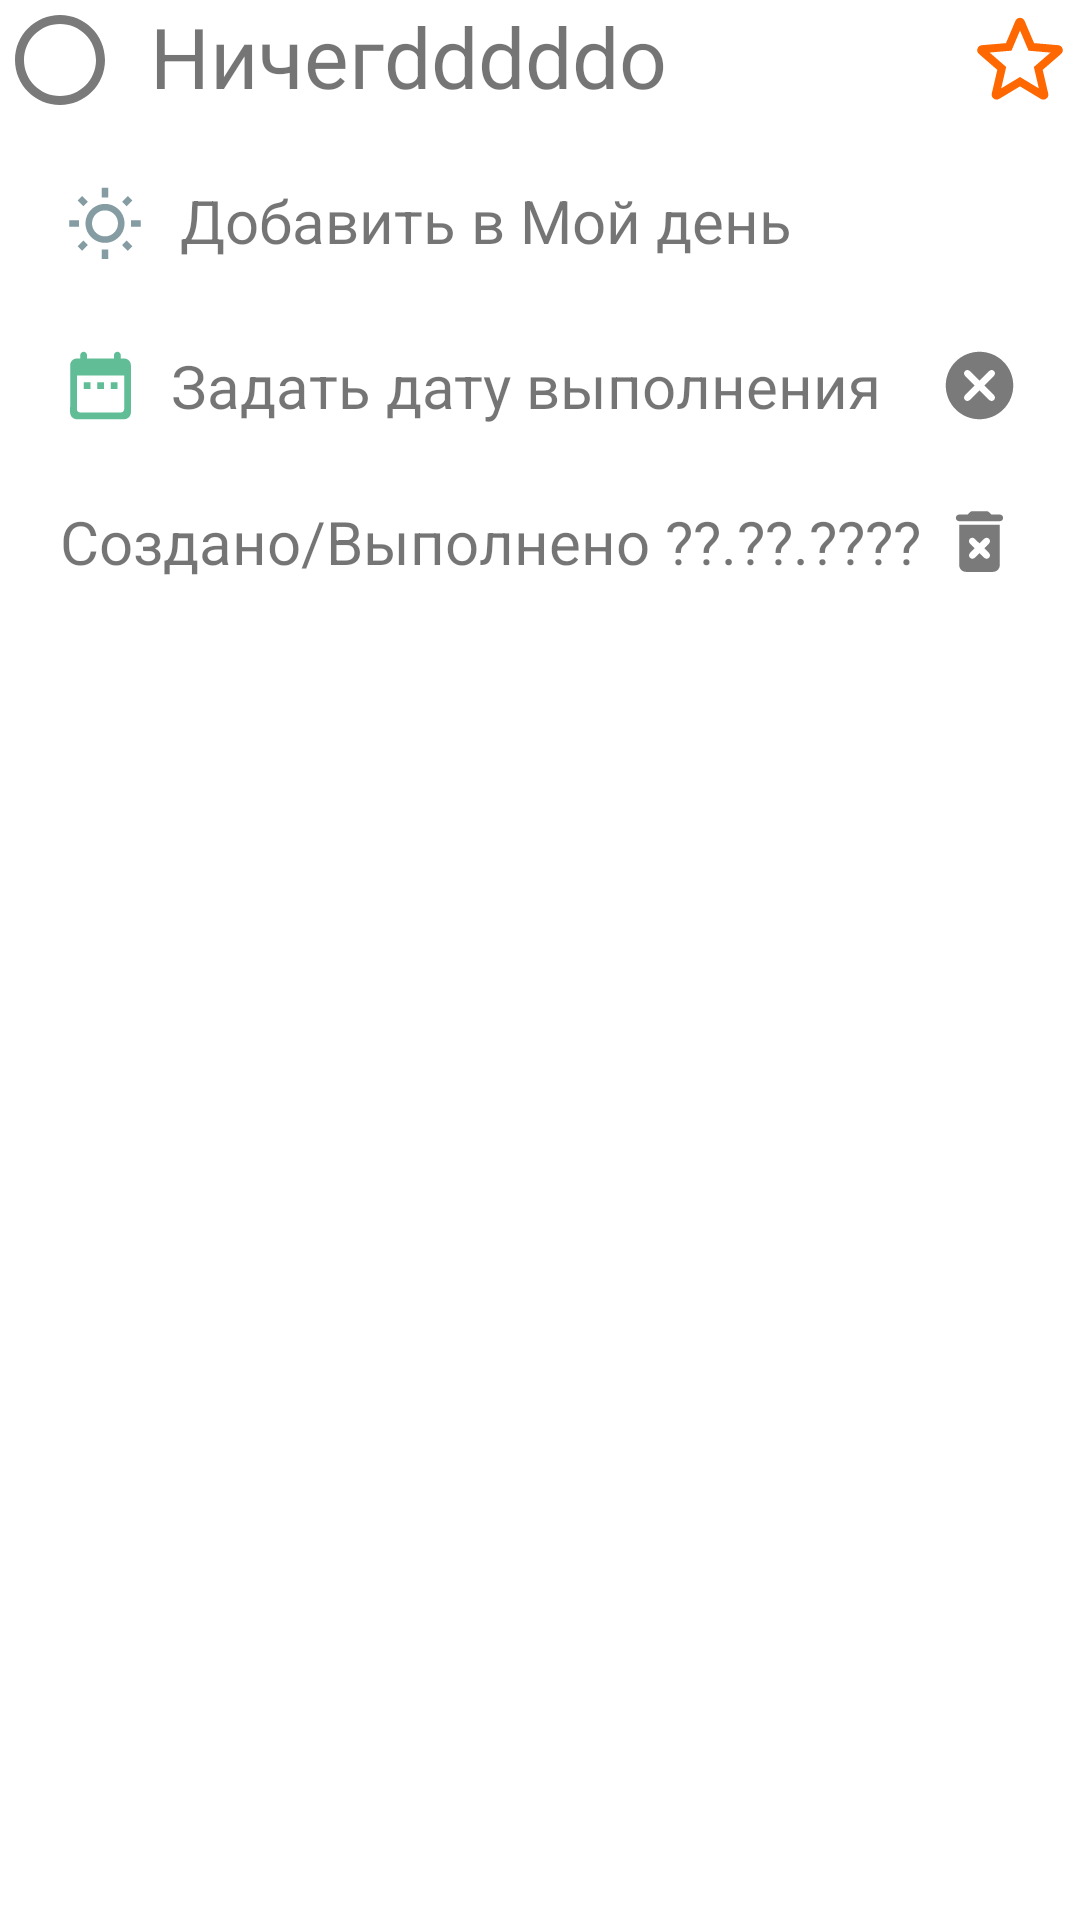

Android layout source for this screen:
<!-- AndroidManifest.xml: application theme Theme.MyTasks -->
<!-- res/layout/content_task2.xml -->
<?xml version="1.0" encoding="utf-8"?>
<androidx.constraintlayout.widget.ConstraintLayout xmlns:android="http://schemas.android.com/apk/res/android"
    xmlns:app="http://schemas.android.com/apk/res-auto"
    xmlns:tools="http://schemas.android.com/tools"
    android:layout_width="match_parent"
    android:layout_height="match_parent"
    app:layout_behavior="@string/appbar_scrolling_view_behavior"
    android:orientation="vertical">

    <RelativeLayout
        android:id="@+id/relativeLayout"
        android:layout_width="match_parent"
        android:layout_height="wrap_content"
        android:orientation="horizontal"
        tools:ignore="MissingConstraints"
        android:clickable="true"
        android:foreground="?android:attr/selectableItemBackground">

        <ImageView
            android:id="@+id/taskDoneItemImage"
            android:layout_width="40dp"
            android:layout_height="40dp"
            android:layout_alignParentStart="true"
            android:layout_centerVertical="true"
            android:layout_marginStart="0dp"
            android:clickable="true"
            android:foreground="?android:attr/selectableItemBackground"
            android:padding="2dp"
            android:src="@drawable/circle_icon"
            tools:ignore="MissingConstraints"></ImageView>

        <TextView
            android:id="@+id/taskTitleTextView"
            android:layout_width="wrap_content"
            android:layout_height="wrap_content"
            android:layout_marginStart="10dp"
            android:layout_marginEnd="10dp"
            android:layout_toStartOf="@+id/taskImportantItemImage"
            android:layout_toEndOf="@+id/taskDoneItemImage"
            android:fontFamily="sans-serif"
            android:text="Ничегdddddо"
            android:textSize="28dp"></TextView>

        <ImageView
            android:id="@+id/taskImportantItemImage"
            android:layout_width="40dp"
            android:layout_height="40dp"
            android:layout_alignParentEnd="true"
            android:layout_centerVertical="true"
            android:layout_marginEnd="0dp"
            android:clickable="true"
            android:foreground="?android:attr/selectableItemBackground"
            android:src="@drawable/important_icon"
            tools:ignore="MissingConstraints"></ImageView>
    </RelativeLayout>

    <LinearLayout
        android:id="@+id/taskToMyDay"
        android:layout_width="match_parent"
        android:layout_height="wrap_content"
        android:orientation="horizontal"
        android:padding="5dp"
        android:layout_margin="15dp"
        app:layout_constraintTop_toBottomOf="@+id/relativeLayout"
        tools:ignore="MissingConstraints"
        android:clickable="true"
        android:foreground="?android:attr/selectableItemBackground">

        <ImageView
            android:id="@+id/taskToMyDayImageView"
            android:layout_width="30dp"
            android:layout_height="30dp"
            android:padding="2dp"
            android:src="@drawable/my_day_icon"
            tools:ignore="MissingConstraints">
        </ImageView>
        <TextView
            android:id="@+id/taskToMyDayTextView"
            android:layout_width="match_parent"
            android:layout_height="wrap_content"
            android:text="Добавить в Мой день"
            android:textSize="20dp"
            android:layout_marginLeft="10dp">
        </TextView>
    </LinearLayout>

    <RelativeLayout
        android:id="@+id/taskToPlan"
        android:layout_width="match_parent"
        android:layout_height="wrap_content"
        android:clickable="true"
        android:foreground="?android:attr/selectableItemBackground"
        android:orientation="horizontal"
        android:padding="5dp"
        app:layout_constraintTop_toBottomOf="@+id/taskToMyDay"
        android:layout_margin="15dp">
        <ImageView
            android:id="@+id/taskToPlanImageView"
            android:layout_width="27dp"
            android:layout_height="27dp"
            android:src="@drawable/planned_icon"></ImageView>
        <TextView
            android:id="@+id/taskToPlanTextView"
            android:layout_width="wrap_content"
            android:layout_height="wrap_content"
            android:layout_marginStart="10dp"
            android:layout_marginEnd="10dp"
            android:layout_toStartOf="@+id/taskToPlanIconCancel"
            android:layout_toEndOf="@+id/taskToPlanImageView"
            android:text="Задать дату выполнения"
            android:textSize="20dp"></TextView>
        <ImageView
            android:id="@+id/taskToPlanIconCancel"
            android:layout_width="27dp"
            android:layout_height="27dp"
            android:layout_alignParentEnd="true"
            android:layout_marginEnd="0dp"
            android:clickable="true"
            android:src="@drawable/cancel_icon"></ImageView>
    </RelativeLayout>

    <RelativeLayout
        android:id="@+id/creationDateAndDelete"
        android:layout_width="match_parent"
        android:layout_height="wrap_content"
        android:orientation="horizontal"
        android:padding="5dp"
        app:layout_constraintTop_toBottomOf="@+id/taskToPlan"
        android:layout_margin="15dp">
        <TextView
            android:id="@+id/creationDateAndDeleteTextView"
            android:layout_width="wrap_content"
            android:layout_height="wrap_content"

            android:layout_alignParentStart="true"
            android:layout_marginStart="0dp"
            android:layout_marginEnd="0dp"
            android:layout_toStartOf="@+id/creationDateAndDeleteImageView"
            android:text="Создано/Выполнено ??.??.????"
            android:textSize="20dp"></TextView>
        <ImageView
            android:id="@+id/creationDateAndDeleteImageView"
            android:layout_width="27dp"
            android:layout_height="27dp"
            android:layout_alignParentEnd="true"
            android:layout_marginEnd="0dp"
            android:src="@drawable/delete_icon"
            android:clickable="true"
            android:foreground="?android:attr/selectableItemBackground"></ImageView>
    </RelativeLayout>






</androidx.constraintlayout.widget.ConstraintLayout>
<!-- resources referenced by this layout -->
<resources>
  <!-- drawable cancel_icon (drawable) -->
  <vector android:height="24dp" android:tint="#7A7A7A"
      android:viewportHeight="24" android:viewportWidth="24"
      android:width="24dp" xmlns:android="http://schemas.android.com/apk/res/android">
      <path android:fillColor="@android:color/white" android:pathData="M12,2C6.47,2 2,6.47 2,12s4.47,10 10,10 10,-4.47 10,-10S17.53,2 12,2zM16.3,16.3c-0.39,0.39 -1.02,0.39 -1.41,0L12,13.41 9.11,16.3c-0.39,0.39 -1.02,0.39 -1.41,0 -0.39,-0.39 -0.39,-1.02 0,-1.41L10.59,12 7.7,9.11c-0.39,-0.39 -0.39,-1.02 0,-1.41 0.39,-0.39 1.02,-0.39 1.41,0L12,10.59l2.89,-2.89c0.39,-0.39 1.02,-0.39 1.41,0 0.39,0.39 0.39,1.02 0,1.41L13.41,12l2.89,2.89c0.38,0.38 0.38,1.02 0,1.41z"/>
  </vector>
  <!-- drawable circle_icon (drawable) -->
  <vector android:height="24dp" android:tint="#7A7A7A"
      android:viewportHeight="24" android:viewportWidth="24"
      android:width="24dp" xmlns:android="http://schemas.android.com/apk/res/android">
      <path android:fillColor="@android:color/white" android:pathData="M12,2C6.47,2 2,6.47 2,12c0,5.53 4.47,10 10,10s10,-4.47 10,-10C22,6.47 17.53,2 12,2zM12,20c-4.42,0 -8,-3.58 -8,-8c0,-4.42 3.58,-8 8,-8s8,3.58 8,8C20,16.42 16.42,20 12,20z"/>
  </vector>
  <!-- drawable important_icon (drawable) -->
  <vector android:height="24dp" android:tint="#FF6700"
      android:viewportHeight="24" android:viewportWidth="24"
      android:width="24dp" xmlns:android="http://schemas.android.com/apk/res/android">
      <path android:fillColor="@android:color/white" android:pathData="M19.65,9.04l-4.84,-0.42 -1.89,-4.45c-0.34,-0.81 -1.5,-0.81 -1.84,0L9.19,8.63l-4.83,0.41c-0.88,0.07 -1.24,1.17 -0.57,1.75l3.67,3.18 -1.1,4.72c-0.2,0.86 0.73,1.54 1.49,1.08l4.15,-2.5 4.15,2.51c0.76,0.46 1.69,-0.22 1.49,-1.08l-1.1,-4.73 3.67,-3.18c0.67,-0.58 0.32,-1.68 -0.56,-1.75zM12,15.4l-3.76,2.27 1,-4.28 -3.32,-2.88 4.38,-0.38L12,6.1l1.71,4.04 4.38,0.38 -3.32,2.88 1,4.28L12,15.4z"/>
  </vector>
  <!-- drawable planned_icon (drawable) -->
  <vector android:height="24dp" android:tint="#60BD95"
      android:viewportHeight="24" android:viewportWidth="24"
      android:width="24dp" xmlns:android="http://schemas.android.com/apk/res/android">
      <path android:fillColor="@android:color/white" android:pathData="M19,4h-1L18,3c0,-0.55 -0.45,-1 -1,-1s-1,0.45 -1,1v1L8,4L8,3c0,-0.55 -0.45,-1 -1,-1s-1,0.45 -1,1v1L5,4c-1.11,0 -1.99,0.9 -1.99,2L3,20c0,1.1 0.89,2 2,2h14c1.1,0 2,-0.9 2,-2L21,6c0,-1.1 -0.9,-2 -2,-2zM19,19c0,0.55 -0.45,1 -1,1L6,20c-0.55,0 -1,-0.45 -1,-1L5,9h14v10zM7,11h2v2L7,13zM11,11h2v2h-2zM15,11h2v2h-2z"/>
  </vector>
  <style name="Theme.MyTasks" parent="Theme.MaterialComponents.DayNight.DarkActionBar">
          
          <item name="colorPrimary">@color/white</item>
          <item name="colorPrimaryVariant">@color/white</item>
          <item name="colorOnPrimary">@color/black</item>
          
          <item name="colorSecondary">@color/teal_200</item>
          <item name="colorSecondaryVariant">@color/teal_700</item>
          <item name="colorOnSecondary">@color/black</item>
          
          <item name="android:statusBarColor" tools:targetApi="l">?attr/colorPrimaryVariant</item>
          <item name="android:windowLightStatusBar">true</item>
          
      </style>
  <color name="white">#FFFFFFFF</color>
  <color name="black">#FF000000</color>
  <color name="teal_200">#FF03DAC5</color>
  <color name="teal_700">#FF018786</color>
</resources>
